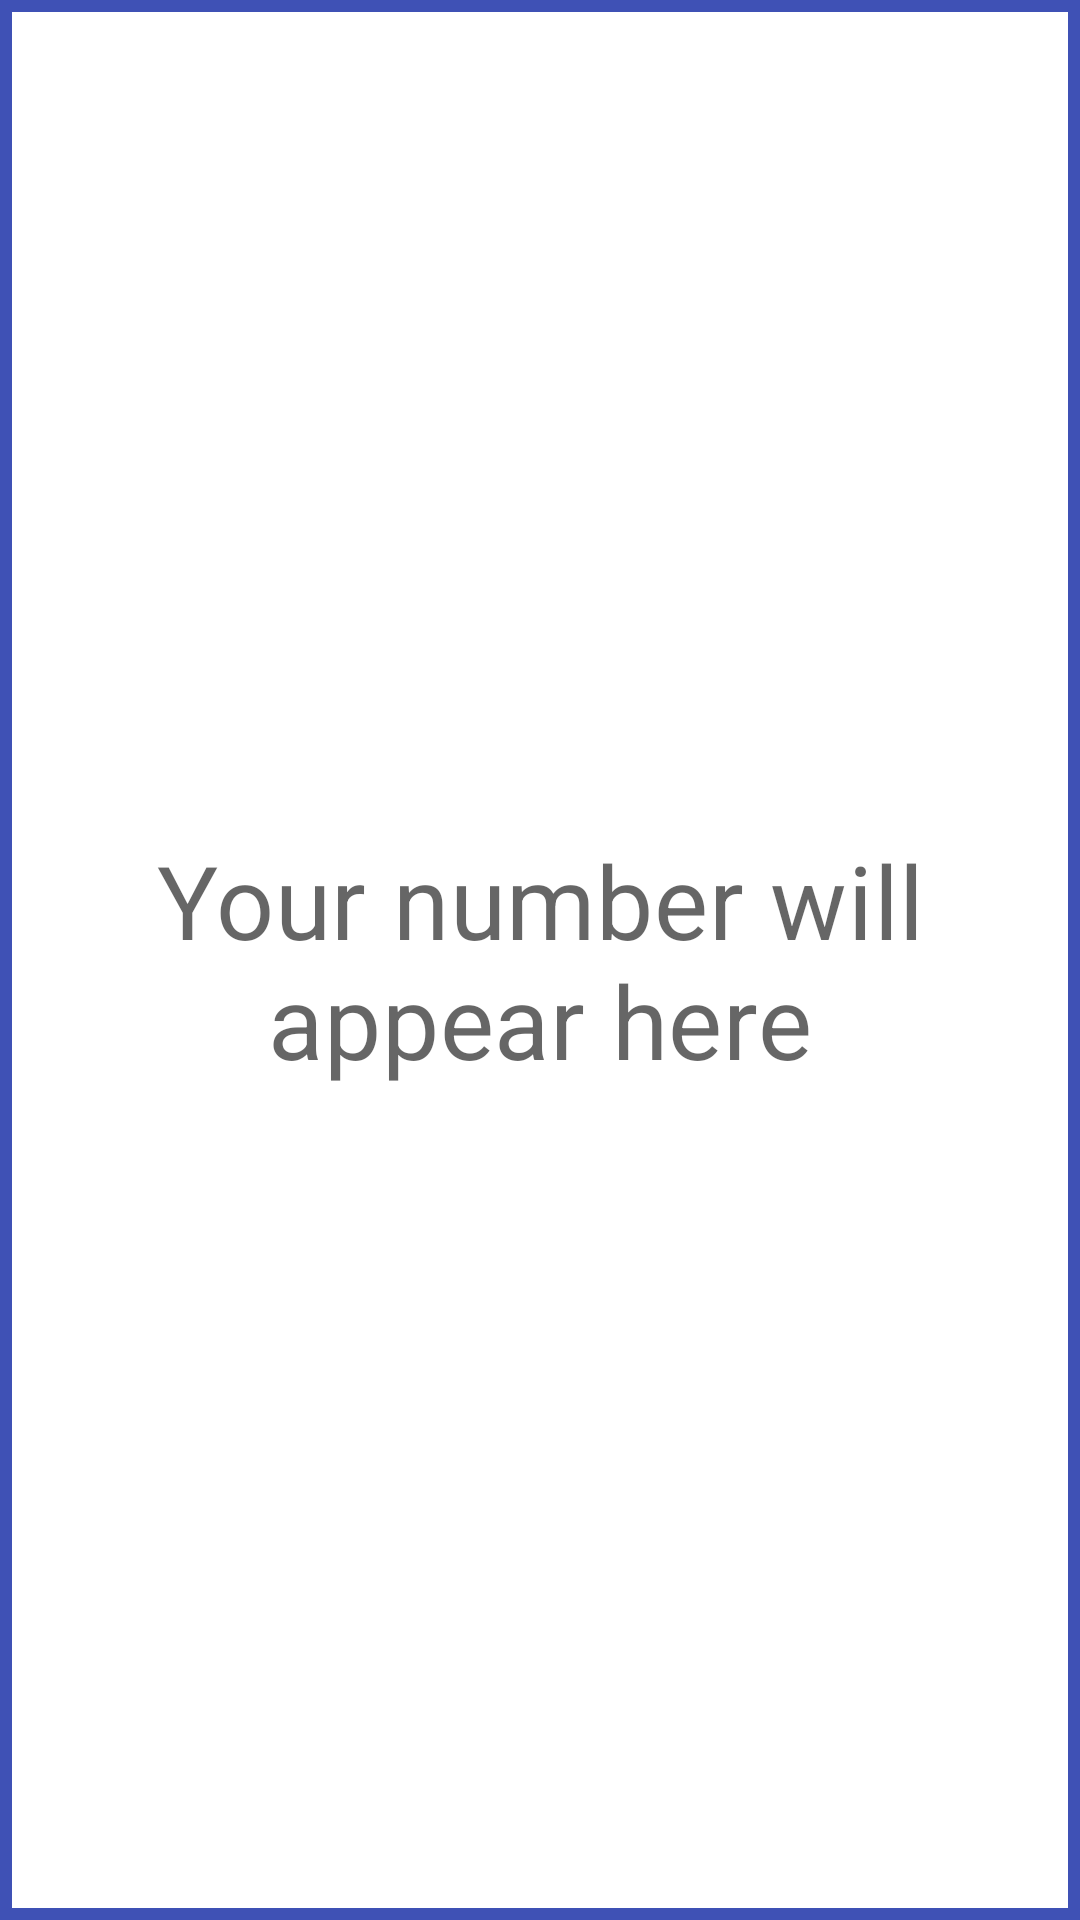

Produce the Android XML layout that renders to this screen, including the resource entries it uses.
<!-- AndroidManifest.xml: application theme Theme.RandomNumberGenerator -->
<!-- res/layout/output_section.xml -->
<?xml version="1.0" encoding="utf-8"?>
<TextView
    xmlns:android="http://schemas.android.com/apk/res/android"
    android:id="@+id/output"
    android:layout_width="0dp"
    android:layout_height="0dp"
    android:layout_marginTop="@dimen/large_margin"
    android:background="@drawable/border"
    android:freezesText="true"
    android:gravity="center"
    android:padding="@dimen/small_padding"
    android:text="@string/starting_output"
    android:textAppearance="@style/TextAppearance.MaterialComponents.Headline4" />
<!-- resources referenced by this layout -->
<resources>
  <dimen name="large_margin">24dp</dimen>
  <dimen name="small_padding">8dp</dimen>
  <!-- drawable border (drawable) -->
  <?xml version="1.0" encoding="utf-8"?>
  <shape xmlns:android="http://schemas.android.com/apk/res/android">
      <solid android:color="@color/defaultBackgroundColor"/>
      <stroke android:width="@dimen/border_width" android:color="?colorSecondary"/>
  </shape>
  <string name="starting_output">Your number will appear here</string>
  <style name="Theme.RandomNumberGenerator" parent="Theme.MaterialComponents.DayNight.DarkActionBar">
          
          <item name="colorPrimary">@color/primaryColor</item>
          <item name="colorPrimaryVariant">@color/primaryDarkColor</item>
          <item name="colorOnPrimary">@color/primaryTextColor</item>
          
          <item name="colorSecondary">@color/secondaryColor</item>
          <item name="colorSecondaryVariant">@color/secondaryDarkColor</item>
          <item name="colorOnSecondary">@color/secondaryTextColor</item>
          
          <item name="android:statusBarColor">?attr/colorSecondaryVariant</item>
          <item name="android:navigationBarColor" tools:targetApi="l">?attr/colorSecondaryVariant</item>
          
      </style>
  <color name="defaultBackgroundColor">@android:color/background_light</color>
  <dimen name="border_width">4dp</dimen>
  <color name="primaryColor">#2196f3</color>
  <color name="primaryDarkColor">#0069c0</color>
  <color name="primaryTextColor">#000000</color>
  <color name="secondaryColor">#3f51b5</color>
  <color name="secondaryDarkColor">#002984</color>
  <color name="secondaryTextColor">#ffffff</color>
</resources>
